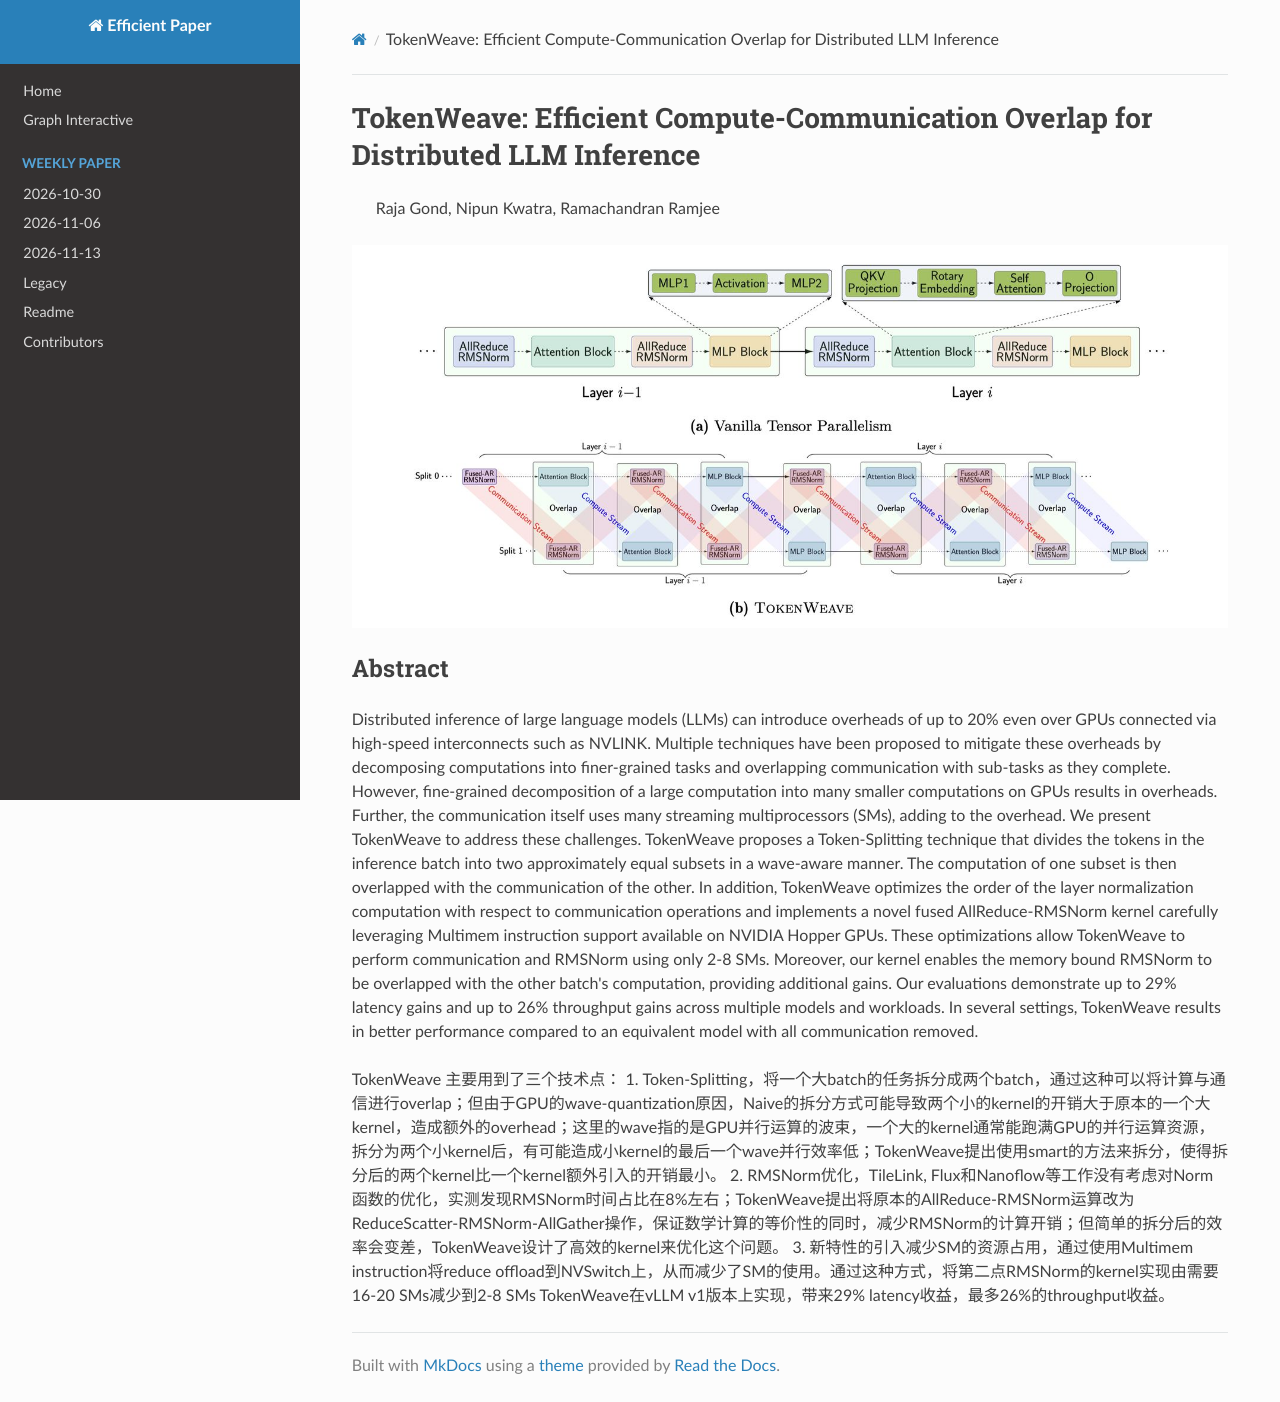

repository: hustzxd/EfficientPaper · page: notes/2025/TokenWeave/note/index.html · generator: mkdocs

# TokenWeave: Efficient Compute-Communication Overlap for Distributed LLM Inference

> Raja Gond, Nipun Kwatra, Ramachandran Ramjee

![](fig8.png)

## Abstract

Distributed inference of large language models (LLMs) can introduce overheads
of up to 20% even over GPUs connected via high-speed interconnects such as
NVLINK. Multiple techniques have been proposed to mitigate these overheads by
decomposing computations into finer-grained tasks and overlapping communication
with sub-tasks as they complete. However, fine-grained decomposition of a large
computation into many smaller computations on GPUs results in overheads.
Further, the communication itself uses many streaming multiprocessors (SMs),
adding to the overhead.
  We present TokenWeave to address these challenges. TokenWeave proposes a
Token-Splitting technique that divides the tokens in the inference batch into
two approximately equal subsets in a wave-aware manner. The computation of one
subset is then overlapped with the communication of the other. In addition,
TokenWeave optimizes the order of the layer normalization computation with
respect to communication operations and implements a novel fused
AllReduce-RMSNorm kernel carefully leveraging Multimem instruction support
available on NVIDIA Hopper GPUs. These optimizations allow TokenWeave to
perform communication and RMSNorm using only 2-8 SMs. Moreover, our kernel
enables the memory bound RMSNorm to be overlapped with the other batch's
computation, providing additional gains. Our evaluations demonstrate up to 29%
latency gains and up to 26% throughput gains across multiple models and
workloads. In several settings, TokenWeave results in better performance
compared to an equivalent model with all communication removed.


TokenWeave 主要用到了三个技术点：
1. Token-Splitting，将一个大batch的任务拆分成两个batch，通过这种可以将计算与通信进行overlap；但由于GPU的wave-quantization原因，Naive的拆分方式可能导致两个小的kernel的开销大于原本的一个大kernel，造成额外的overhead；这里的wave指的是GPU并行运算的波束，一个大的kernel通常能跑满GPU的并行运算资源，拆分为两个小kernel后，有可能造成小kernel的最后一个wave并行效率低；TokenWeave提出使用smart的方法来拆分，使得拆分后的两个kernel比一个kernel额外引入的开销最小。
2. RMSNorm优化，TileLink, Flux和Nanoflow等工作没有考虑对Norm函数的优化，实测发现RMSNorm时间占比在8%左右；TokenWeave提出将原本的AllReduce-RMSNorm运算改为ReduceScatter-RMSNorm-AllGather操作，保证数学计算的等价性的同时，减少RMSNorm的计算开销；但简单的拆分后的效率会变差，TokenWeave设计了高效的kernel来优化这个问题。
3. 新特性的引入减少SM的资源占用，通过使用Multimem instruction将reduce offload到NVSwitch上，从而减少了SM的使用。通过这种方式，将第二点RMSNorm的kernel实现由需要16-20 SMs减少到2-8 SMs
TokenWeave在vLLM v1版本上实现，带来29% latency收益，最多26%的throughput收益。
